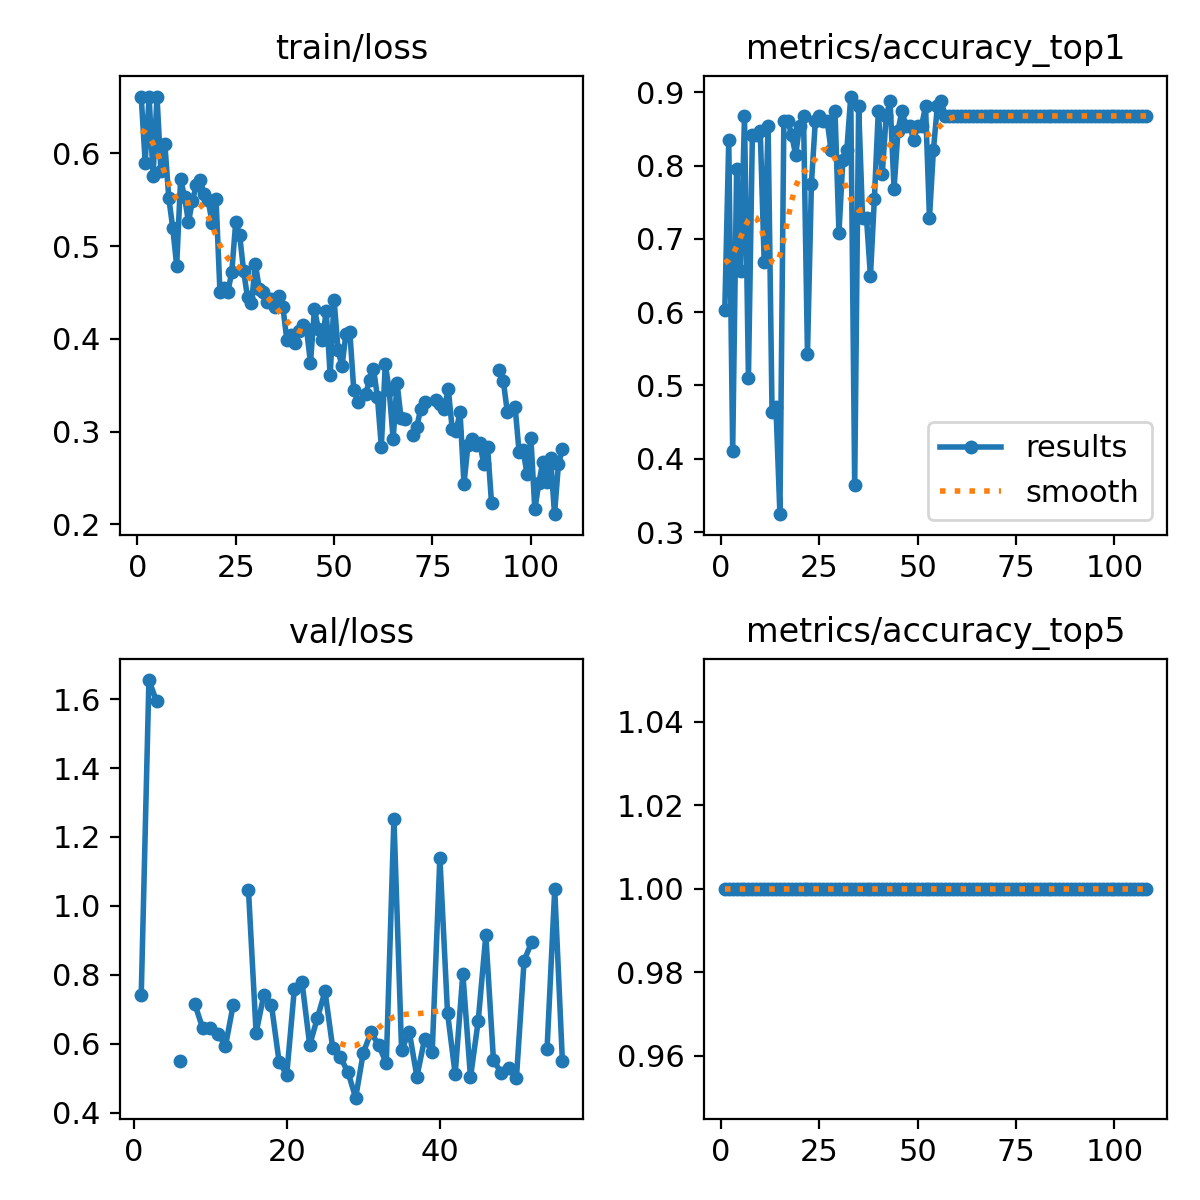

The file beside this chart, header and first rows:
epoch, time, train/loss, metrics/accuracy_top1, metrics/accuracy_top5, val/loss, lr/pg0, lr/pg1, lr/pg2
1, 79.22, 0.6605, 0.6027, 1, 0.7425, 0.0004168, 0.0004168, 0.0004168
2, 157.2, 0.5899, 0.8344, 1, 1.656, 0.0008474, 0.0008474, 0.0008474
3, 235.9, 0.6611, 0.4106, 1, 1.593, 0.001275, 0.001275, 0.001275
4, 314.8, 0.5757, 0.7947, 1, nan, 0.001651, 0.001651, 0.001651
5, 392.8, 0.6612, 0.6556, 1, nan, 0.001645, 0.001645, 0.001645
6, 472.3, 0.5807, 0.8676, 1, 0.5496, 0.001639, 0.001639, 0.001639
7, 550.8, 0.6096, 0.5099, 1, nan, 0.001634, 0.001634, 0.001634
8, 629.6, 0.5517, 0.8411, 1, 0.7144, 0.001628, 0.001628, 0.001628
9, 707.2, 0.5197, 0.8411, 1, 0.6465, 0.001623, 0.001623, 0.001623
10, 785.5, 0.4789, 0.8477, 1, 0.6444, 0.001617, 0.001617, 0.001617
11, 863, 0.5723, 0.6689, 1, 0.6291, 0.001612, 0.001612, 0.001612
12, 941.2, 0.5528, 0.8543, 1, 0.5934, 0.001606, 0.001606, 0.001606
13, 1019, 0.5259, 0.4636, 1, 0.7114, 0.001601, 0.001601, 0.001601
14, 1097, 0.5487, 0.4702, 1, nan, 0.001595, 0.001595, 0.001595
15, 1176, 0.5658, 0.3245, 1, 1.047, 0.00159, 0.00159, 0.00159
16, 1254, 0.571, 0.8609, 1, 0.6312, 0.001584, 0.001584, 0.001584
17, 1331, 0.5556, 0.8609, 1, 0.7409, 0.001579, 0.001579, 0.001579
18, 1411, 0.5493, 0.8411, 1, 0.7126, 0.001573, 0.001573, 0.001573
19, 1490, 0.5252, 0.8146, 1, 0.5478, 0.001568, 0.001568, 0.001568
20, 1569, 0.551, 0.8543, 1, 0.5098, 0.001562, 0.001562, 0.001562
21, 1646, 0.4505, 0.8676, 1, 0.7599, 0.001557, 0.001557, 0.001557
22, 1726, 0.4545, 0.5431, 1, 0.7777, 0.001551, 0.001551, 0.001551
23, 1804, 0.4506, 0.7748, 1, 0.5959, 0.001546, 0.001546, 0.001546
24, 1882, 0.4721, 0.8609, 1, 0.6742, 0.00154, 0.00154, 0.00154
25, 1962, 0.5257, 0.8676, 1, 0.7516, 0.001535, 0.001535, 0.001535
26, 2041, 0.5119, 0.8609, 1, 0.5885, 0.001529, 0.001529, 0.001529
27, 2120, 0.4733, 0.8609, 1, 0.5608, 0.001524, 0.001524, 0.001524
28, 2199, 0.4447, 0.8212, 1, 0.517, 0.001518, 0.001518, 0.001518
29, 2279, 0.4385, 0.8742, 1, 0.4431, 0.001513, 0.001513, 0.001513
30, 2358, 0.4803, 0.7086, 1, 0.5737, 0.001507, 0.001507, 0.001507
31, 2437, 0.4537, 0.8079, 1, 0.6328, 0.001502, 0.001502, 0.001502
32, 2516, 0.4509, 0.8212, 1, 0.5961, 0.001496, 0.001496, 0.001496
33, 2595, 0.4399, 0.894, 1, 0.5434, 0.001491, 0.001491, 0.001491
34, 2674, 0.4427, 0.3642, 1, 1.254, 0.001485, 0.001485, 0.001485
35, 2752, 0.4345, 0.8808, 1, 0.5815, 0.00148, 0.00148, 0.00148
36, 2830, 0.4458, 0.7285, 1, 0.6349, 0.001474, 0.001474, 0.001474
37, 2908, 0.4338, 0.7285, 1, 0.5038, 0.001469, 0.001469, 0.001469
38, 2986, 0.3984, 0.649, 1, 0.613, 0.001463, 0.001463, 0.001463
39, 3065, 0.4047, 0.755, 1, 0.5757, 0.001458, 0.001458, 0.001458
40, 3143, 0.3957, 0.8742, 1, 1.14, 0.001452, 0.001452, 0.001452
41, 3222, 0.4085, 0.7881, 1, 0.6895, 0.001447, 0.001447, 0.001447
42, 3299, 0.4152, 0.8676, 1, 0.5111, 0.001441, 0.001441, 0.001441
43, 3378, 0.4102, 0.8874, 1, 0.8028, 0.001436, 0.001436, 0.001436
44, 3456, 0.3741, 0.7682, 1, 0.502, 0.00143, 0.00143, 0.00143
45, 3535, 0.4321, 0.8477, 1, 0.6647, 0.001425, 0.001425, 0.001425
46, 3614, 0.4104, 0.8742, 1, 0.9142, 0.001419, 0.001419, 0.001419
47, 3693, 0.3985, 0.8543, 1, 0.5519, 0.001414, 0.001414, 0.001414
48, 3771, 0.4299, 0.8543, 1, 0.5157, 0.001408, 0.001408, 0.001408
49, 3849, 0.3609, 0.8344, 1, 0.5282, 0.001403, 0.001403, 0.001403
50, 3927, 0.442, 0.8543, 1, 0.5008, 0.001397, 0.001397, 0.001397
51, 4005, 0.3879, 0.8543, 1, 0.8403, 0.001392, 0.001392, 0.001392
52, 4083, 0.3703, 0.8808, 1, 0.8958, 0.001386, 0.001386, 0.001386
53, 4161, 0.4054, 0.7285, 1, nan, 0.001381, 0.001381, 0.001381
54, 4239, 0.4071, 0.8212, 1, 0.5853, 0.001375, 0.001375, 0.001375
55, 4317, 0.3448, 0.8808, 1, 1.048, 0.00137, 0.00137, 0.00137
56, 4396, 0.3325, 0.8874, 1, 0.5493, 0.001364, 0.001364, 0.001364
57, 4473, nan, 0.8676, 1, nan, 0.001359, 0.001359, 0.001359
58, 4551, 0.3402, 0.8676, 1, nan, 0.001353, 0.001353, 0.001353
59, 4629, 0.3556, 0.8676, 1, nan, 0.001348, 0.001348, 0.001348
60, 4707, 0.3678, 0.8676, 1, nan, 0.001342, 0.001342, 0.001342
... 48 more rows
